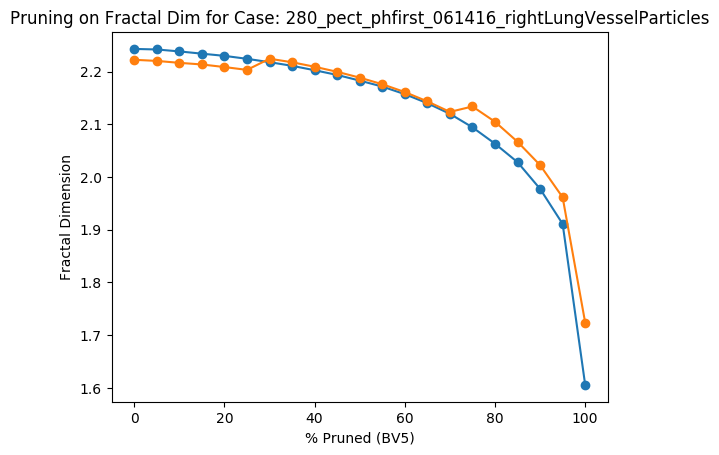

Source data for this figure (header and first rows):
Percent Threshold (BV5), Fractal Dimension
0, 2.222
5, 2.22
10, 2.217
15, 2.214
20, 2.209
25, 2.203
30, 2.224
35, 2.218
40, 2.209
45, 2.2
50, 2.189
55, 2.176
60, 2.161
65, 2.144
70, 2.124
75, 2.134
80, 2.105
85, 2.067
90, 2.023
95, 1.962
100, 1.724
